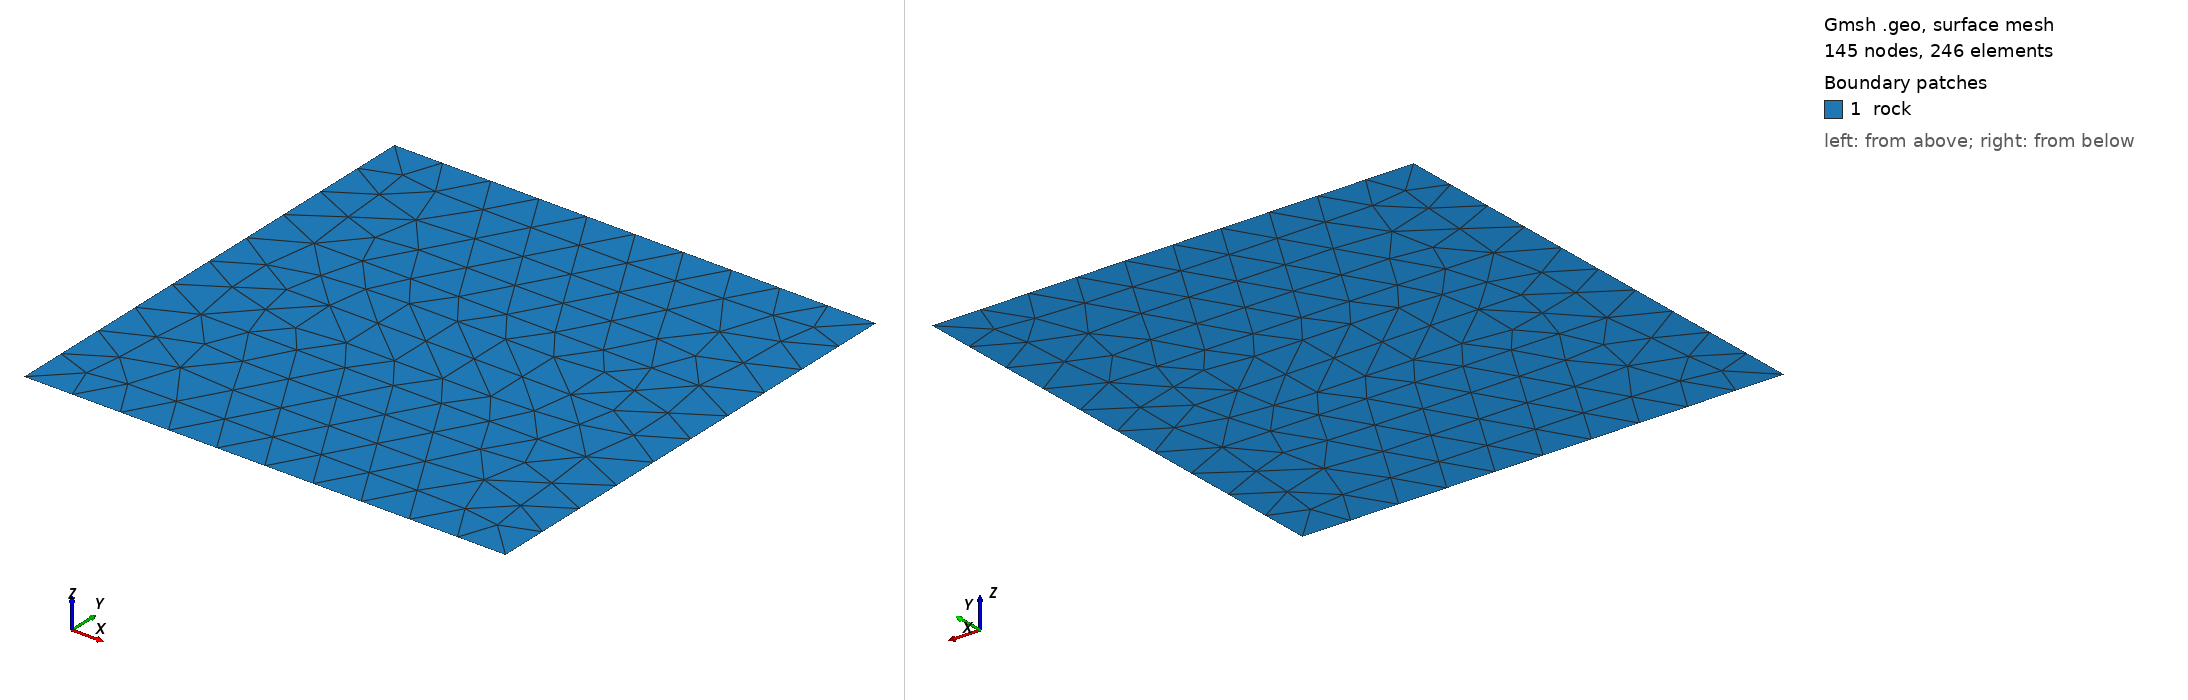

Gmsh geometry script, surface-meshed: 145 nodes, 246 surface elements. Boundary patches (legend numbers): 1 rock. Left view from above one corner, right view from below the opposite corner. Legend entries are the model's physical surfaces. The drawing asked Gmsh for element sizes between 1% and 20% of the model's largest extent; the script's own settings can give other sizes.

=== square_1x1_frac.geo (drawn) ===
cl = 0.1;

Point(1) = { 0, 0, 0, cl };
Point(2) = { 1, 0, 0, cl };
Point(3) = { 1, 1, 0, cl };
Point(4) = { 0, 1, 0, cl };
Point(5) = { 0.25, 0.5, 0, cl };
Point(6) = { 0.75, 0.5, 0, cl };
Point(9) = { 0.75, 0.75, 0, cl };

Line(1) = { 1, 2 };
Line(2) = { 2, 3 };
Line(3) = { 3, 4 };
Line(4) = { 4, 1 };
Line(5) = { 5, 6 };

Line Loop(1) = { 1, 2, 3, 4 };
Plane Surface(1) = { 1 };

Line { 5 } In Surface { 1 };

Physical Line(".top") = { 3 };
Physical Line(".bottom") = { 1 };
Physical Line(".left") = { 4 };
Physical Line(".right") = { 2 };
Physical Line("fracture") = { 5 };
Physical Surface("rock") = { 1 };
